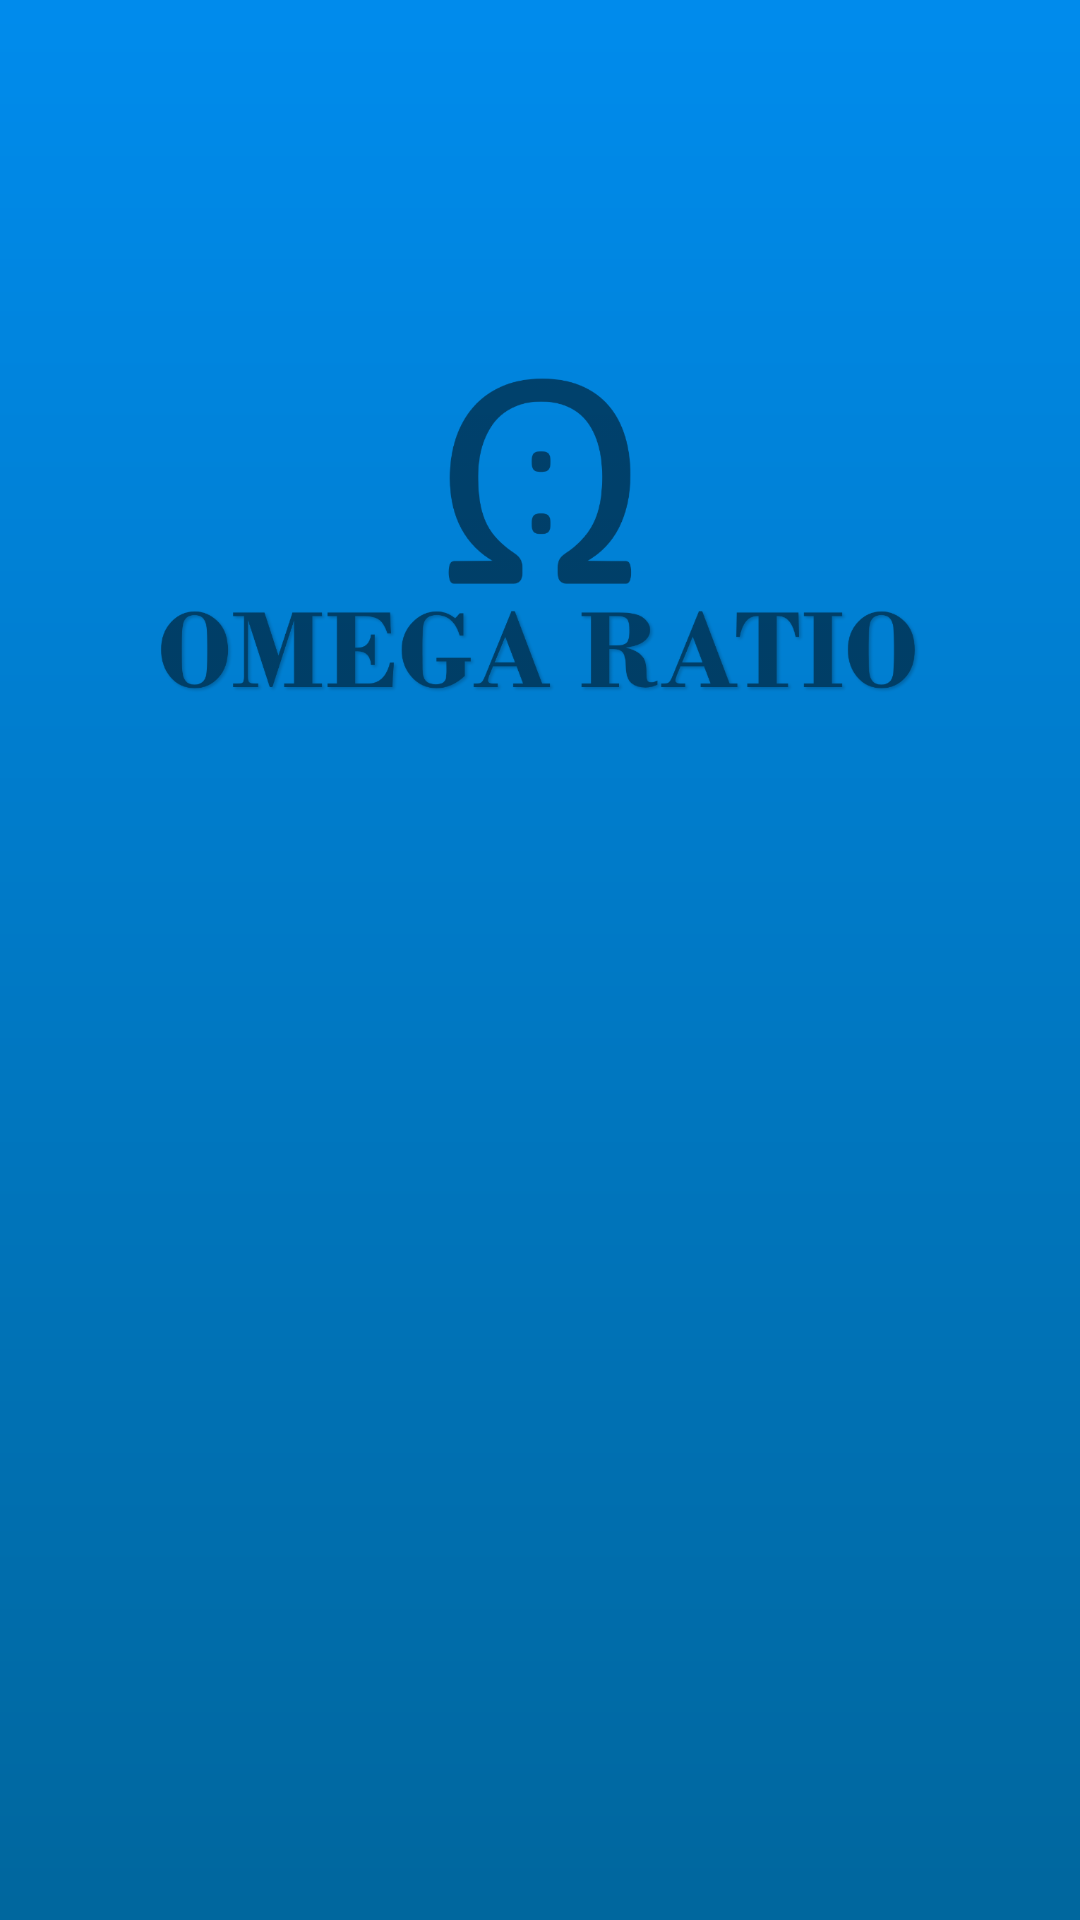

This screen was rendered from an Android layout file. Write that file and the resources it references.
<!-- AndroidManifest.xml: application theme AppTheme.NoActionBar -->
<!-- res/layout/navi_header.xml -->
<?xml version="1.0" encoding="utf-8"?>
<LinearLayout xmlns:android="http://schemas.android.com/apk/res/android"
    xmlns:app="http://schemas.android.com/apk/res-auto"
    xmlns:tools="http://schemas.android.com/tools"
    android:layout_width="match_parent"
    android:layout_height="180dp"
    tools:context=".navigation"
    android:background="@drawable/background"
    android:padding="16dp"
    android:theme="@style/ThemeOverlay.AppCompat.Dark"
    android:orientation="vertical">

    <ImageView
        android:layout_width="wrap_content"
        android:layout_height="wrap_content"
        app:srcCompat="@drawable/logo"
        />
</LinearLayout>
<!-- resources referenced by this layout -->
<resources>
  <!-- drawable background: png bitmap (drawable-hdpi, 13199 bytes) -->
  <!-- drawable logo: png bitmap (drawable-hdpi, 28879 bytes) -->
  <style name="AppTheme.NoActionBar">
          <item name="windowActionBar">false</item>
          <item name="windowNoTitle">true</item>
      </style>
</resources>
